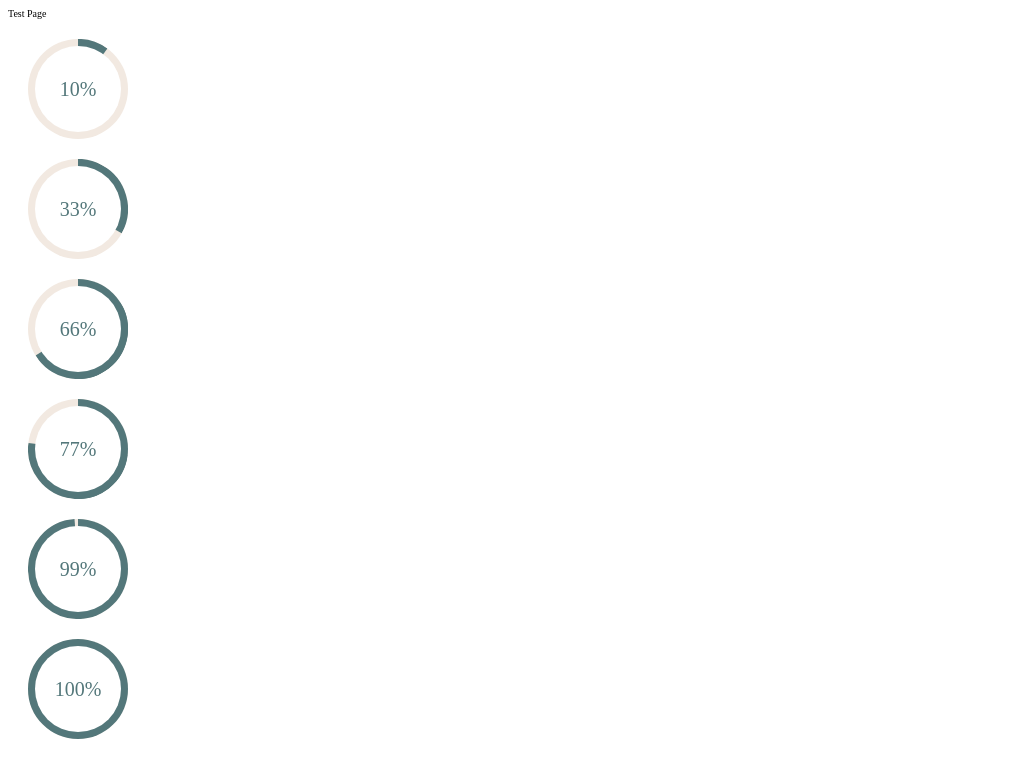

Recreate this image using only HTML and CSS.

<!-- file: index.html -->
<html>
<head>
	<link href="css-circular-prog-bar.css" media="all" rel="stylesheet" />
</head>
<style>
body,html {
   font-size: 10px;
}
</style>
<body>
<p>Test Page</p>
<div class="progress-circle p10">
   <span>10%</span>
   <div class="left-half-clipper">
      <div class="first50-bar"></div>
      <div class="value-bar"></div>
   </div>
</div>
<div class="progress-circle p33">
   <span>33%</span>
   <div class="left-half-clipper">
      <div class="first50-bar"></div>
      <div class="value-bar"></div>
   </div>
</div>
<div class="progress-circle over50 p66">
   <span>66%</span>
   <div class="left-half-clipper">
      <div class="first50-bar"></div>
      <div class="value-bar"></div>
   </div>
</div>
<div class="progress-circle over50 p77">
   <span>77%</span>
   <div class="left-half-clipper">
      <div class="first50-bar"></div>
      <div class="value-bar"></div>
   </div>
</div>
<div class="progress-circle over50 p99">
   <span>99%</span>
   <div class="left-half-clipper">
      <div class="first50-bar"></div>
      <div class="value-bar"></div>
   </div>
</div>
<div class="progress-circle over50 p100">
   <span>100%</span>
   <div class="left-half-clipper">
      <div class="first50-bar"></div>
      <div class="value-bar"></div>
   </div>
</div>
</body>
</html>

/* file: css-circular-prog-bar.css */
.progress-circle {
   font-size: 20px;
   margin: 20px;
   position: relative; /* so that children can be absolutely positioned */
   padding: 0;
   width: 5em;
   height: 5em;
   background-color: #F2E9E1; 
   border-radius: 50%;
   line-height: 5em;
}

.progress-circle:after{
    border: none;
    position: absolute;
    top: 0.35em;
    left: 0.35em;
    text-align: center;
    display: block;
    border-radius: 50%;
    width: 4.3em;
    height: 4.3em;
    background-color: white;
    content: " ";
}
/* Text inside the control */
.progress-circle span {
    position: absolute;
    line-height: 5em;
    width: 5em;
    text-align: center;
    display: block;
    color: #53777A;
    z-index: 2;
}
.left-half-clipper { 
   /* a round circle */
   border-radius: 50%;
   width: 5em;
   height: 5em;
   position: absolute; /* needed for clipping */
   clip: rect(0, 5em, 5em, 2.5em); /* clips the whole left half*/ 
}
/* when p>50, don't clip left half*/
.progress-circle.over50 .left-half-clipper {
   clip: rect(auto,auto,auto,auto);
}
.value-bar {
   /*This is an overlayed square, that is made round with the border radius,
   then it is cut to display only the left half, then rotated clockwise
   to escape the outer clipping path.*/ 
   position: absolute; /*needed for clipping*/
   clip: rect(0, 2.5em, 5em, 0);
   width: 5em;
   height: 5em;
   border-radius: 50%;
   border: 0.45em solid #53777A; /*The border is 0.35 but making it larger removes visual artifacts */
   /*background-color: #4D642D;*/ /* for debug */
   box-sizing: border-box;
  
}
/* Progress bar filling the whole right half for values above 50% */
.progress-circle.over50 .first50-bar {
   /*Progress bar for the first 50%, filling the whole right half*/
   position: absolute; /*needed for clipping*/
   clip: rect(0, 5em, 5em, 2.5em);
   background-color: #53777A;
   border-radius: 50%;
   width: 5em;
   height: 5em;
}
.progress-circle:not(.over50) .first50-bar{ display: none; }


/* Progress bar rotation position */
.progress-circle.p0 .value-bar { display: none; }
.progress-circle.p1 .value-bar { transform: rotate(4deg); }
.progress-circle.p2 .value-bar { transform: rotate(7deg); }
.progress-circle.p3 .value-bar { transform: rotate(11deg); }
.progress-circle.p4 .value-bar { transform: rotate(14deg); }
.progress-circle.p5 .value-bar { transform: rotate(18deg); }
.progress-circle.p6 .value-bar { transform: rotate(22deg); }
.progress-circle.p7 .value-bar { transform: rotate(25deg); }
.progress-circle.p8 .value-bar { transform: rotate(29deg); }
.progress-circle.p9 .value-bar { transform: rotate(32deg); }
.progress-circle.p10 .value-bar { transform: rotate(36deg); }
.progress-circle.p11 .value-bar { transform: rotate(40deg); }
.progress-circle.p12 .value-bar { transform: rotate(43deg); }
.progress-circle.p13 .value-bar { transform: rotate(47deg); }
.progress-circle.p14 .value-bar { transform: rotate(50deg); }
.progress-circle.p15 .value-bar { transform: rotate(54deg); }
.progress-circle.p16 .value-bar { transform: rotate(58deg); }
.progress-circle.p17 .value-bar { transform: rotate(61deg); }
.progress-circle.p18 .value-bar { transform: rotate(65deg); }
.progress-circle.p19 .value-bar { transform: rotate(68deg); }
.progress-circle.p20 .value-bar { transform: rotate(72deg); }
.progress-circle.p21 .value-bar { transform: rotate(76deg); }
.progress-circle.p22 .value-bar { transform: rotate(79deg); }
.progress-circle.p23 .value-bar { transform: rotate(83deg); }
.progress-circle.p24 .value-bar { transform: rotate(86deg); }
.progress-circle.p25 .value-bar { transform: rotate(90deg); }
.progress-circle.p26 .value-bar { transform: rotate(94deg); }
.progress-circle.p27 .value-bar { transform: rotate(97deg); }
.progress-circle.p28 .value-bar { transform: rotate(101deg); }
.progress-circle.p29 .value-bar { transform: rotate(104deg); }
.progress-circle.p30 .value-bar { transform: rotate(108deg); }
.progress-circle.p31 .value-bar { transform: rotate(112deg); }
.progress-circle.p32 .value-bar { transform: rotate(115deg); }
.progress-circle.p33 .value-bar { transform: rotate(119deg); }
.progress-circle.p34 .value-bar { transform: rotate(122deg); }
.progress-circle.p35 .value-bar { transform: rotate(126deg); }
.progress-circle.p36 .value-bar { transform: rotate(130deg); }
.progress-circle.p37 .value-bar { transform: rotate(133deg); }
.progress-circle.p38 .value-bar { transform: rotate(137deg); }
.progress-circle.p39 .value-bar { transform: rotate(140deg); }
.progress-circle.p40 .value-bar { transform: rotate(144deg); }
.progress-circle.p41 .value-bar { transform: rotate(148deg); }
.progress-circle.p42 .value-bar { transform: rotate(151deg); }
.progress-circle.p43 .value-bar { transform: rotate(155deg); }
.progress-circle.p44 .value-bar { transform: rotate(158deg); }
.progress-circle.p45 .value-bar { transform: rotate(162deg); }
.progress-circle.p46 .value-bar { transform: rotate(166deg); }
.progress-circle.p47 .value-bar { transform: rotate(169deg); }
.progress-circle.p48 .value-bar { transform: rotate(173deg); }
.progress-circle.p49 .value-bar { transform: rotate(176deg); }
.progress-circle.p50 .value-bar { transform: rotate(180deg); }
.progress-circle.p51 .value-bar { transform: rotate(184deg); }
.progress-circle.p52 .value-bar { transform: rotate(187deg); }
.progress-circle.p53 .value-bar { transform: rotate(191deg); }
.progress-circle.p54 .value-bar { transform: rotate(194deg); }
.progress-circle.p55 .value-bar { transform: rotate(198deg); }
.progress-circle.p56 .value-bar { transform: rotate(202deg); }
.progress-circle.p57 .value-bar { transform: rotate(205deg); }
.progress-circle.p58 .value-bar { transform: rotate(209deg); }
.progress-circle.p59 .value-bar { transform: rotate(212deg); }
.progress-circle.p60 .value-bar { transform: rotate(216deg); }
.progress-circle.p61 .value-bar { transform: rotate(220deg); }
.progress-circle.p62 .value-bar { transform: rotate(223deg); }
.progress-circle.p63 .value-bar { transform: rotate(227deg); }
.progress-circle.p64 .value-bar { transform: rotate(230deg); }
.progress-circle.p65 .value-bar { transform: rotate(234deg); }
.progress-circle.p66 .value-bar { transform: rotate(238deg); }
.progress-circle.p67 .value-bar { transform: rotate(241deg); }
.progress-circle.p68 .value-bar { transform: rotate(245deg); }
.progress-circle.p69 .value-bar { transform: rotate(248deg); }
.progress-circle.p70 .value-bar { transform: rotate(252deg); }
.progress-circle.p71 .value-bar { transform: rotate(256deg); }
.progress-circle.p72 .value-bar { transform: rotate(259deg); }
.progress-circle.p73 .value-bar { transform: rotate(263deg); }
.progress-circle.p74 .value-bar { transform: rotate(266deg); }
.progress-circle.p75 .value-bar { transform: rotate(270deg); }
.progress-circle.p76 .value-bar { transform: rotate(274deg); }
.progress-circle.p77 .value-bar { transform: rotate(277deg); }
.progress-circle.p78 .value-bar { transform: rotate(281deg); }
.progress-circle.p79 .value-bar { transform: rotate(284deg); }
.progress-circle.p80 .value-bar { transform: rotate(288deg); }
.progress-circle.p81 .value-bar { transform: rotate(292deg); }
.progress-circle.p82 .value-bar { transform: rotate(295deg); }
.progress-circle.p83 .value-bar { transform: rotate(299deg); }
.progress-circle.p84 .value-bar { transform: rotate(302deg); }
.progress-circle.p85 .value-bar { transform: rotate(306deg); }
.progress-circle.p86 .value-bar { transform: rotate(310deg); }
.progress-circle.p87 .value-bar { transform: rotate(313deg); }
.progress-circle.p88 .value-bar { transform: rotate(317deg); }
.progress-circle.p89 .value-bar { transform: rotate(320deg); }
.progress-circle.p90 .value-bar { transform: rotate(324deg); }
.progress-circle.p91 .value-bar { transform: rotate(328deg); }
.progress-circle.p92 .value-bar { transform: rotate(331deg); }
.progress-circle.p93 .value-bar { transform: rotate(335deg); }
.progress-circle.p94 .value-bar { transform: rotate(338deg); }
.progress-circle.p95 .value-bar { transform: rotate(342deg); }
.progress-circle.p96 .value-bar { transform: rotate(346deg); }
.progress-circle.p97 .value-bar { transform: rotate(349deg); }
.progress-circle.p98 .value-bar { transform: rotate(353deg); }
.progress-circle.p99 .value-bar { transform: rotate(356deg); }
.progress-circle.p100 .value-bar { transform: rotate(360deg); }